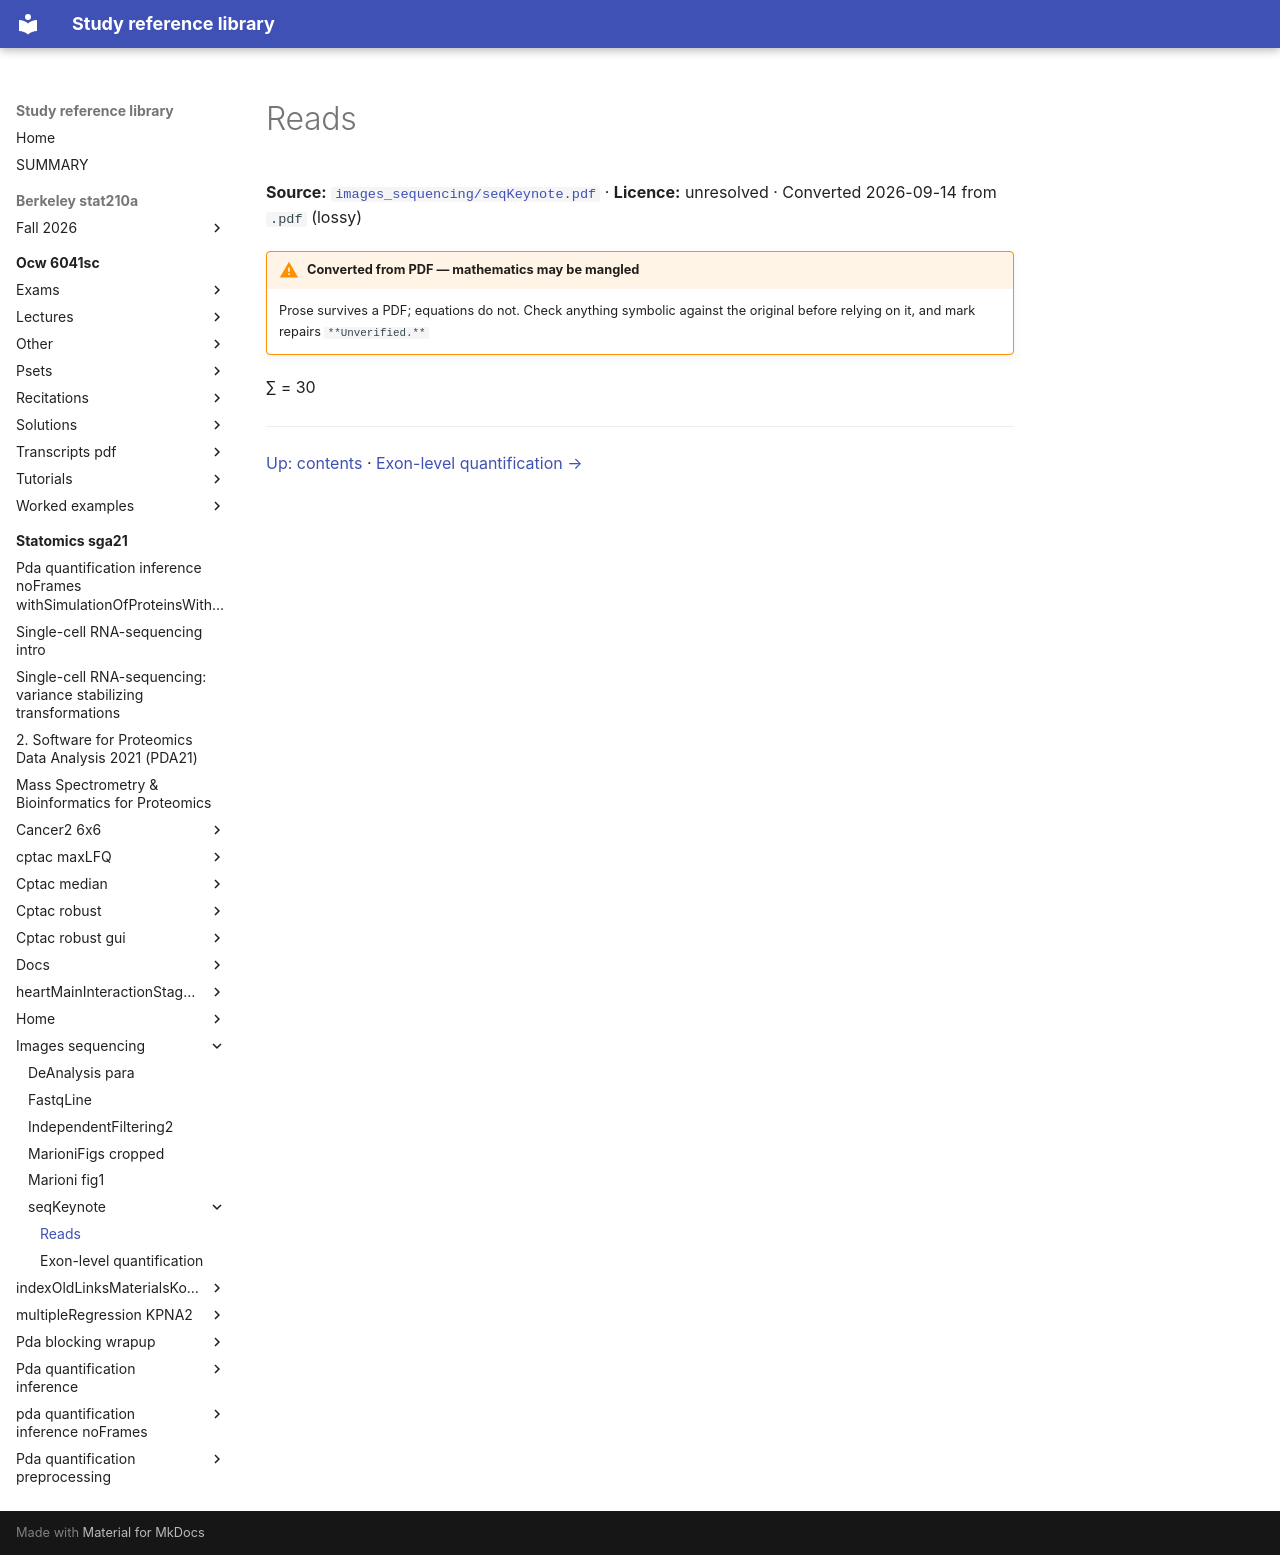

repository: Claptar/knowledge-base-library · page: statomics-sga21/images_sequencing/seqKeynote/01-reads/index.html · generator: mkdocs

---
title: Reads
source: https://github.com/statOmics/SGA21/blob/0ad787d4cc2bb2f4636440840a8a923cf6c09839/images_sequencing/seqKeynote.pdf
source_file: sources/statomics-sga21/images_sequencing/seqKeynote.pdf
licence: unresolved
route: pdf
fidelity: lossy
converted: '2026-09-14'
---

# Reads

**Source:** [`images_sequencing/seqKeynote.pdf`](https://github.com/statOmics/SGA21/blob/0ad787d4cc2bb2f4636440840a8a923cf6c09839/images_sequencing/seqKeynote.pdf) · **Licence:** unresolved · Converted 2026-09-14 from `.pdf` (lossy)

!!! warning "Converted from PDF — mathematics may be mangled"
    Prose survives a PDF; equations do not. Check anything symbolic against the
    original before relying on it, and mark repairs `**Unverified.**`

<!-- Start of picture text -->
∑ = 30<br><!-- End of picture text -->

---

[Up: contents](index.md) · [Exon-level quantification →](02-exon-level-quantification.md)
